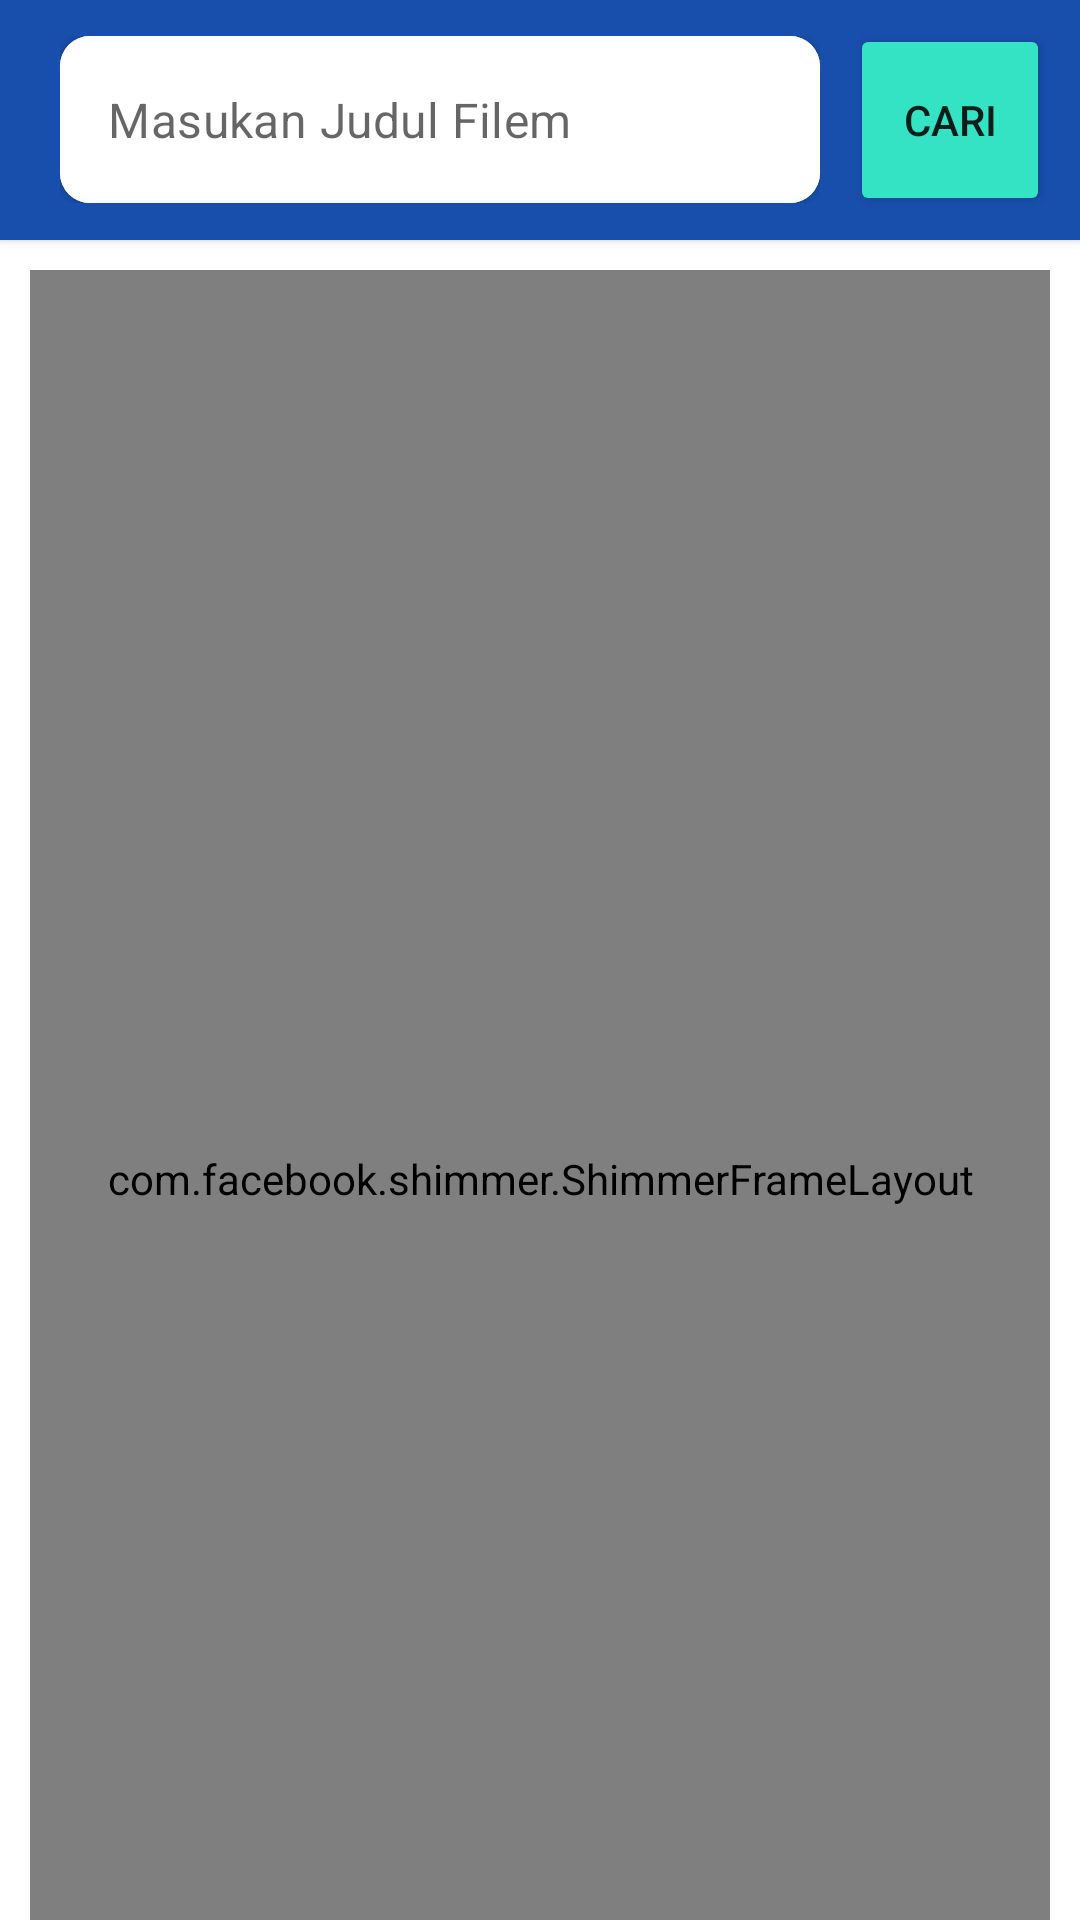

This screen was rendered from an Android layout file. Write that file and the resources it references.
<!-- AndroidManifest.xml: application theme Theme.Moviewapps -->
<!-- res/layout/fragment_home.xml -->
<?xml version="1.0" encoding="utf-8"?>
<FrameLayout xmlns:android="http://schemas.android.com/apk/res/android"
    xmlns:tools="http://schemas.android.com/tools"
    android:layout_width="match_parent"
    android:layout_height="match_parent"
    xmlns:app="http://schemas.android.com/apk/res-auto"
    tools:context=".ui.home.HomeFragment">

    <LinearLayout
        android:layout_width="match_parent"
        android:layout_height="706dp"
        android:orientation="vertical"
        tools:ignore="UselessParent">

        <LinearLayout
            android:layout_width="match_parent"
            android:layout_height="80dp"
            android:background="@color/blue"
            android:elevation="2dp"
            android:gravity="center"
            android:orientation="horizontal"
            android:padding="10dp">

            <com.google.android.material.textfield.TextInputLayout
                style="@style/Widget.MaterialComponents.TextInputLayout.OutlinedBox"
                android:layout_width="wrap_content"
                android:layout_height="wrap_content"
                android:layout_marginLeft="10dp"
                android:layout_marginRight="10dp"
                android:layout_weight="1"
                android:background="@drawable/corner_radius"
                app:expandedHintEnabled="true"
                app:hintEnabled="false">

                <com.google.android.material.textfield.TextInputEditText
                    android:layout_width="match_parent"
                    android:layout_height="wrap_content"
                    android:background="@drawable/corner_radius"
                    android:elevation="2dp"
                    android:hint="@string/masukan_judul_filem" />

            </com.google.android.material.textfield.TextInputLayout>

            <Button
                android:id="@+id/btn_cari"
                android:layout_width="0dp"
                android:layout_height="64dp"
                android:layout_weight="1"
                android:backgroundTint="@color/green"
                android:elevation="5dp"
                android:text="@string/cari" />
        </LinearLayout>

        <com.facebook.shimmer.ShimmerFrameLayout
            android:id="@+id/shimmer_loading"
            android:layout_width="match_parent"
            android:layout_height="match_parent"
            android:layout_margin="10dp">

            <LinearLayout
                android:layout_width="match_parent"
                android:layout_height="match_parent"
                android:orientation="vertical">

                <include layout="@layout/shimmer_item_movie" />

                <include layout="@layout/shimmer_item_movie" />

                <include layout="@layout/shimmer_item_movie" />

                <include layout="@layout/shimmer_item_movie" />

                <include layout="@layout/shimmer_item_movie" />

            </LinearLayout>

        </com.facebook.shimmer.ShimmerFrameLayout>

        <androidx.swiperefreshlayout.widget.SwipeRefreshLayout
            android:id="@+id/rf_swipe"
            android:layout_width="match_parent"
            android:layout_height="match_parent">

            <androidx.recyclerview.widget.RecyclerView
                android:id="@+id/rv_movie"
                android:layout_width="match_parent"
                android:layout_height="match_parent"
                android:layout_row="2"
                tools:layout_editor_absoluteX="1dp"
                tools:layout_editor_absoluteY="1dp"
                tools:listitem="@layout/item_movie" />

        </androidx.swiperefreshlayout.widget.SwipeRefreshLayout>


    </LinearLayout>

</FrameLayout>
<!-- res/layout/shimmer_item_movie.xml (included above) -->
<?xml version="1.0" encoding="utf-8"?>
<LinearLayout xmlns:android="http://schemas.android.com/apk/res/android"
    xmlns:app="http://schemas.android.com/apk/res-auto"
    android:layout_width="match_parent"
    android:layout_height="wrap_content"
    android:orientation="horizontal">

    <androidx.cardview.widget.CardView
        android:layout_weight="1"
        android:elevation="10dp"
        android:layout_margin="5dp"
        android:padding="5dp"
        app:cardCornerRadius="20dp"
        android:layout_width="match_parent"
        android:layout_height="match_parent">
        <LinearLayout
            android:layout_width="match_parent"
            android:layout_height="wrap_content"
            android:orientation="vertical"
            android:gravity="center"
            android:padding="10dp">

            <TextView
                android:id="@+id/textView2"
                android:layout_width="140dp"
                android:layout_height="100dp"
                android:layout_marginBottom="10dp"
                android:layout_weight="1"
                android:background="@color/grey" />

            <LinearLayout
                android:layout_width="match_parent"
                android:layout_height="wrap_content"
                android:layout_weight="1"
                android:orientation="vertical"
                android:padding="10dp">

                <TextView
                    android:id="@+id/textView3"
                    android:layout_width="153dp"
                    android:layout_height="wrap_content"
                    android:layout_marginBottom="10dp"
                    android:layout_weight="1"
                    android:background="@color/grey" />

                <TextView
                    android:id="@+id/textView4"
                    android:layout_width="285dp"
                    android:layout_height="52dp"
                    android:layout_weight="1"
                    android:background="@color/grey" />
            </LinearLayout>

        </LinearLayout>
    </androidx.cardview.widget.CardView>

    <androidx.cardview.widget.CardView
        android:layout_weight="1"
        android:elevation="10dp"
        android:layout_margin="5dp"
        android:padding="5dp"
        app:cardCornerRadius="20dp"
        android:layout_width="match_parent"
        android:layout_height="match_parent">
        <LinearLayout
            android:layout_width="match_parent"
            android:layout_height="wrap_content"
            android:orientation="vertical"
            android:gravity="center"
            android:padding="10dp">

            <TextView
                android:id="@+id/textView6"
                android:layout_width="140dp"
                android:layout_height="100dp"
                android:layout_marginBottom="10dp"
                android:layout_weight="1"
                android:background="@color/grey" />

            <LinearLayout
                android:layout_width="match_parent"
                android:layout_height="wrap_content"
                android:layout_weight="1"
                android:orientation="vertical"
                android:padding="10dp">

                <TextView
                    android:id="@+id/textView7"
                    android:layout_width="153dp"
                    android:layout_height="wrap_content"
                    android:layout_marginBottom="10dp"
                    android:layout_weight="1"
                    android:background="@color/grey" />

                <TextView
                    android:id="@+id/textView8"
                    android:layout_width="285dp"
                    android:layout_height="52dp"
                    android:layout_weight="1"
                    android:background="@color/grey" />
            </LinearLayout>

        </LinearLayout>
    </androidx.cardview.widget.CardView>

</LinearLayout>
<!-- res/layout/item_movie.xml (included above) -->
<?xml version="1.0" encoding="utf-8"?>
<androidx.cardview.widget.CardView xmlns:android="http://schemas.android.com/apk/res/android"
    xmlns:app="http://schemas.android.com/apk/res-auto"
    xmlns:tools="http://schemas.android.com/tools"
    android:id="@+id/carditem_adapter"
    android:layout_width="match_parent"
    android:layout_height="wrap_content"
    android:layout_margin="5dp"
    android:elevation="5dp"
    app:cardCornerRadius="16dp"
    android:orientation="vertical">

    <androidx.constraintlayout.widget.ConstraintLayout
        android:layout_width="match_parent"
        android:layout_height="match_parent">


        <ImageView
            android:id="@+id/iv_panel"
            android:layout_width="match_parent"
            android:layout_height="275dp"
            android:scaleType="fitCenter"
            android:src="@color/grey"
            app:layout_constraintEnd_toEndOf="parent"
            app:layout_constraintHorizontal_bias="1.0"
            app:layout_constraintStart_toStartOf="parent"
            app:layout_constraintTop_toTopOf="parent" />

        <TextView
            android:id="@+id/tv_title"
            android:layout_width="wrap_content"
            android:layout_height="wrap_content"
            android:layout_marginStart="8dp"
            android:layout_marginTop="8dp"
            android:text="AQUA MAN"
            android:textStyle="bold"
            app:layout_constraintStart_toStartOf="parent"
            app:layout_constraintTop_toBottomOf="@+id/iv_panel" />

        <TextView
            android:id="@+id/tv_deskripsi"
            android:layout_width="wrap_content"
            android:layout_height="wrap_content"
            android:layout_marginTop="8dp"
            android:layout_marginBottom="50dp"
            app:layout_constraintBottom_toBottomOf="parent"
            app:layout_constraintStart_toStartOf="@+id/tv_title"
            app:layout_constraintTop_toBottomOf="@+id/tv_title"
            tools:text="@android:string/paste_as_plain_text" />

        <ImageView
            android:id="@+id/img_start"
            android:layout_width="wrap_content"
            android:layout_height="wrap_content"
            android:layout_marginBottom="8dp"
            android:src="@drawable/baseline_star_24"
            app:layout_constraintBottom_toBottomOf="parent"
            app:layout_constraintEnd_toStartOf="@+id/tv_rating" />

        <TextView
            android:id="@+id/tv_rating"
            android:layout_width="wrap_content"
            android:layout_height="wrap_content"
            android:layout_marginEnd="10dp"
            android:layout_marginBottom="12dp"
            android:text="14"
            android:textSize="12sp"
            android:textStyle="bold"
            app:layout_constraintBottom_toBottomOf="parent"
            app:layout_constraintEnd_toEndOf="parent" />

        <ImageView
            android:id="@+id/imageView3"
            android:layout_width="wrap_content"
            android:layout_height="wrap_content"
            android:layout_marginStart="8dp"
            android:layout_marginBottom="8dp"
            android:src="@drawable/baseline_favorite_24"
            app:layout_constraintBottom_toBottomOf="parent"
            app:layout_constraintStart_toStartOf="parent" />

        <TextView
            android:id="@+id/tv_faforite"
            android:layout_width="wrap_content"
            android:layout_height="wrap_content"
            android:layout_marginStart="2dp"
            android:layout_marginBottom="12dp"
            android:text="2.5"
            android:textSize="12sp"
            android:textStyle="bold"
            app:layout_constraintBottom_toBottomOf="parent"
            app:layout_constraintStart_toEndOf="@+id/imageView3" />


    </androidx.constraintlayout.widget.ConstraintLayout>

</androidx.cardview.widget.CardView>
<!-- resources referenced by this layout -->
<resources>
  <color name="blue">#184EAC</color>
  <color name="green">#34e3c4</color>
  <color name="grey">#DDDD</color>
  <!-- drawable baseline_favorite_24 (drawable) -->
  <vector android:height="24dp" android:tint="#E26161"
      android:viewportHeight="24" android:viewportWidth="24"
      android:width="24dp" xmlns:android="http://schemas.android.com/apk/res/android">
      <path android:fillColor="@android:color/white" android:pathData="M12,21.35l-1.45,-1.32C5.4,15.36 2,12.28 2,8.5 2,5.42 4.42,3 7.5,3c1.74,0 3.41,0.81 4.5,2.09C13.09,3.81 14.76,3 16.5,3 19.58,3 22,5.42 22,8.5c0,3.78 -3.4,6.86 -8.55,11.54L12,21.35z"/>
  </vector>
  <!-- drawable baseline_star_24 (drawable) -->
  <vector android:height="24dp" android:tint="#E2B314"
      android:viewportHeight="24" android:viewportWidth="24"
      android:width="24dp" xmlns:android="http://schemas.android.com/apk/res/android">
      <path android:fillColor="@android:color/white" android:pathData="M12,17.27L18.18,21l-1.64,-7.03L22,9.24l-7.19,-0.61L12,2 9.19,8.63 2,9.24l5.46,4.73L5.82,21z"/>
  </vector>
  <!-- drawable corner_radius (drawable) -->
  <?xml version="1.0" encoding="utf-8"?>
  <shape xmlns:android="http://schemas.android.com/apk/res/android" android:shape="rectangle">
  
      <corners android:radius="10dp"/>
      <solid android:color="@color/white" />
      <stroke android:color="@color/blue"/>
  
  </shape>
  <string name="cari">Cari</string>
  <string name="masukan_judul_filem">Masukan Judul Filem</string>
  <style name="Theme.Moviewapps" parent="Base.Theme.Moviewapps" />
  <color name="white">#FFFFFFFF</color>
  <style name="Base.Theme.Moviewapps" parent="Theme.MaterialComponents.DayNight.NoActionBar">
          
          
          <item name="android:statusBarColor">@color/blue</item>
      </style>
</resources>
